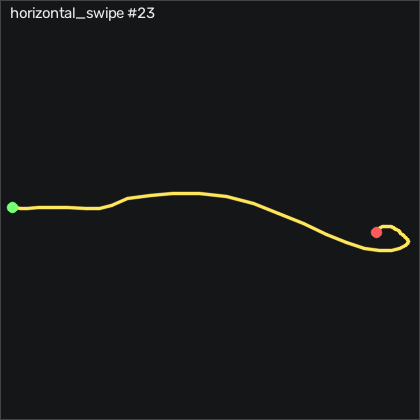

Data behind this chart, as committed beside it:
t_s, ax, ay, az, gx, gy, gz, seq
0.00000, -0.818, -0.17, 0.454, 0.6658, -1.353, -0.6928, 21770
0.01100, -0.822, -0.171, 0.452, -0.03516, -0.9884, -1.151, 21771
0.02000, -0.833, -0.183, 0.456, -0.8582, -0.5614, -1.212, 21772
0.03000, -0.831, -0.198, 0.458, -1.194, -0.5614, -0.05285, 21773
0.04000, -0.839, -0.209, 0.467, -0.8892, -0.04244, 1.349, 21774
0.05100, -0.847, -0.214, 0.466, -0.1572, 0.1096, 1.898, 21775
0.06000, -0.836, -0.213, 0.47, 0.7878, -0.6524, 1.685, 21776
0.07000, -0.82, -0.208, 0.464, 1.52, -0.9574, 2.203, 21777
0.08000, -0.805, -0.231, 0.466, 1.154, -0.4084, 3.178, 21778
0.09000, -0.777, -0.307, 0.484, 0.2998, -0.07344, 0.8921, 21779
0.1, -0.769, -0.401, 0.5, 1.154, 0.7196, -2.37, 21780
0.11, -0.814, -0.554, 0.517, 4.264, 2.915, -5.693, 21781
0.12, -0.895, -0.743, 0.558, 11.34, 3.433, -6.943, 21782
0.13, -0.922, -0.894, 0.617, 23.29, 2.061, -3.529, 21783
0.14, -0.918, -0.962, 0.654, 40.21, 0.07956, 2.508, 21784
0.15, -0.829, -0.888, 0.595, 58.44, -2.39, 8.544, 21785
0.16, -0.771, -0.86, 0.6, 71.89, -1.109, 12.26, 21786
0.17, -0.745, -0.738, 0.609, 83.35, 0.9026, 12.2, 21787
0.181, -0.63, -0.599, 0.506, 90.27, 2.366, 3.209, 21788
0.19, -0.841, -0.651, 0.497, 80.79, 0.9326, -54.05, 21789
0.2, -1.003, -1.113, 0.663, 66.95, -16.66, -139.8, 21790
0.21, -0.716, -1.092, 0.611, 85.85, -34.8, -130.9, 21791
0.221, -0.794, -0.933, 0.453, 112.6, -16.11, -77.55, 21792
0.23, -0.668, -0.644, 0.401, 132.6, -10.65, -24.99, 21793
0.24, -0.473, -0.42, 0.321, 142.7, -0.5614, 6.685, 21794
0.25, -0.399, -0.213, 0.258, 146, 17.55, 19.46, 21795
0.26, -0.506, -0.03300, 0.248, 143.8, 37.24, 13, 21796
0.27, -0.711, 0.11, 0.257, 138.2, 52.27, -6.486, 21797
0.28, -0.912, 0.275, 0.224, 131.7, 56.91, -26.18, 21798
0.29, -1.13, 0.381, 0.192, 122, 55.99, -39.38, 21799
0.3, -1.266, 0.477, 0.168, 110.2, 45.14, -41.82, 21800
0.31, -1.276, 0.574, 0.148, 96.61, 29.07, -35.21, 21801
0.32, -1.203, 0.649, 0.161, 81.06, 12.67, -24.9, 21802
0.33, -1.093, 0.704, 0.189, 63.62, -1.17, -17.31, 21803
0.34, -0.957, 0.696, 0.219, 45.3, -10.38, -16.58, 21804
0.351, -0.881, 0.635, 0.262, 28.04, -14.16, -22.06, 21805
0.36, -0.879, 0.525, 0.303, 12.95, -13.24, -29.84, 21806
0.37, -0.904, 0.391, 0.349, 1.672, -11.48, -35.05, 21807
0.38, -0.921, 0.274, 0.392, -5.249, -10.01, -34.08, 21808
0.391, -0.918, 0.181, 0.42, -8.419, -9.158, -27.37, 21809
0.4, -0.878, 0.111, 0.437, -9.182, -8.884, -18.47, 21810
0.41, -0.842, 0.06900, 0.454, -8.694, -8, -11.64, 21811
0.42, -0.815, 0.03600, 0.462, -7.901, -7.268, -8.072, 21812
0.43, -0.798, 0.00600, 0.464, -7.2, -6.384, -6.974, 21813
0.44, -0.798, -0.01600, 0.472, -6.499, -5.53, -7.035, 21814
0.45, -0.808, -0.03200, 0.475, -6.194, -4.677, -6.943, 21815
0.46, -0.828, -0.05000, 0.479, -6.285, -3.975, -5.998, 21816
0.47, -0.825, -0.07300, 0.48, -6.651, -3.762, -3.59, 21817
0.48, -0.808, -0.09500, 0.485, -6.621, -3.914, -0.4189, 21818
0.49, -0.786, -0.103, 0.487, -6.102, -4.036, 1.959, 21819
0.5, -0.77, -0.119, 0.495, -5.432, -3.335, 3.239, 21820
0.51, -0.775, -0.12, 0.491, -4.364, -1.597, 4.002, 21821
0.521, -0.799, -0.121, 0.485, -3.48, 0.04856, 4.398, 21822
0.53, -0.81, -0.107, 0.481, -2.901, 0.5666, 4.733, 21823
0.54, -0.798, -0.1, 0.472, -2.993, 0.1406, 4.916, 21824
0.55, -0.786, -0.08400, 0.469, -3.602, -0.07344, 4.489, 21825
0.56, -0.777, -0.08900, 0.466, -5.34, 0.07956, 3.057, 21826
0.57, -0.78, -0.114, 0.473, -7.474, 0.4446, 1.258, 21827
0.58, -0.787, -0.141, 0.484, -8.938, 1.025, 0.5262, 21828
0.59, -0.804, -0.177, 0.491, -9.364, 2.183, 0.8002, 21829
... 9 more rows
